pico-8 play session: no input (idle), after a click and taps of 🅾, ❎, 🅾+❎, 🅾 in the second before t = 0

[t = 1 s] idle ~1s (no d-pad/buttons)
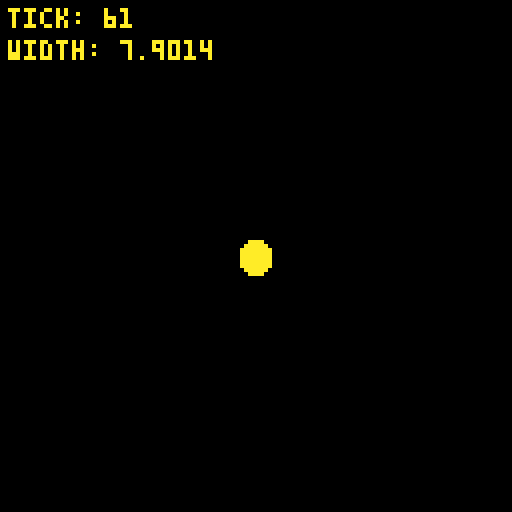
[t = 2 s] idle ~2s (no d-pad/buttons)
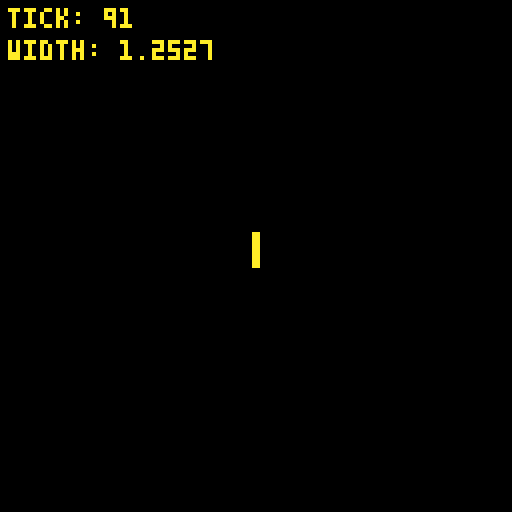
[t = 4 s] idle ~4s (no d-pad/buttons)
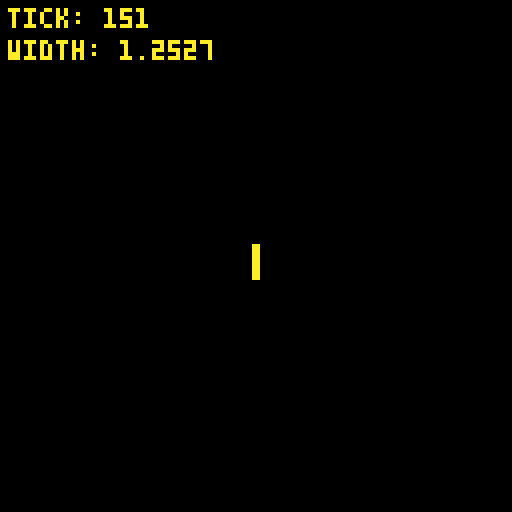
[t = 6 s] idle ~6s (no d-pad/buttons)
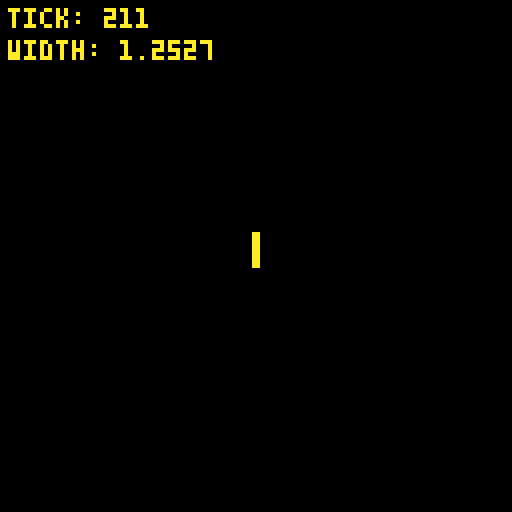

pico-8 cartridge
version 43
__lua__

tick = 0

function _init()

end

function _update()
    tick = tick + 1
    coin()
end

function _draw()
	cls(0)
	print("tick: "..tick, 2, 2)
	print("width: "..w,2,10)
	ovalfill(x0, y0, x1, y1, 10)
end

function coin()
    w = max(1,abs(cos(tick / 40)) * 8)
    x0 = 64 - (w / 2)
    x1 = 64 + (w / 2)
    y0 = (sin(tick / 40) * 2) + 60
    y1 = (sin(tick / 40) * 2) + 68
end
